The GitHub repository tensorflow/tensorflow contains a labelled image folder "10_food_classes_all_data" with 10 categories: chicken curry, chicken wings, fried rice, grilled salmon, hamburger, ice cream, pizza, ramen, steak, sushi. Examples follow, each with its label.

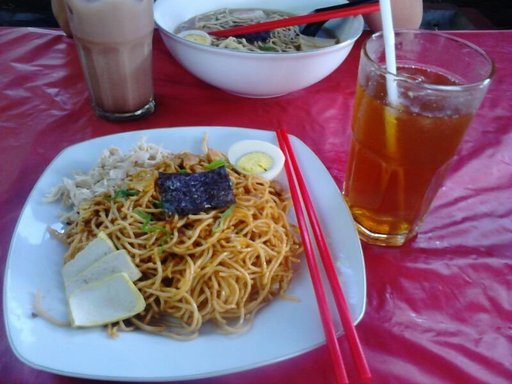
Label: ramen

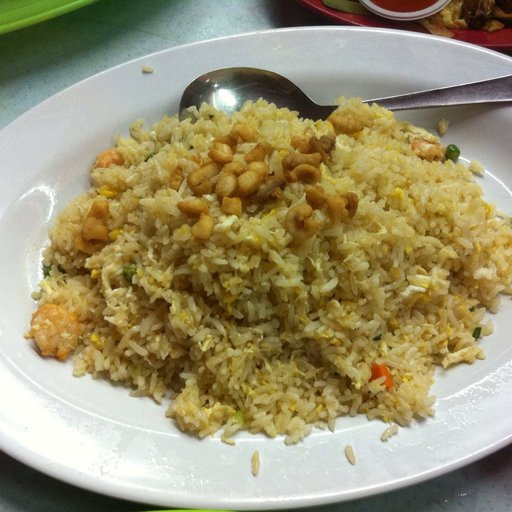
Label: fried rice

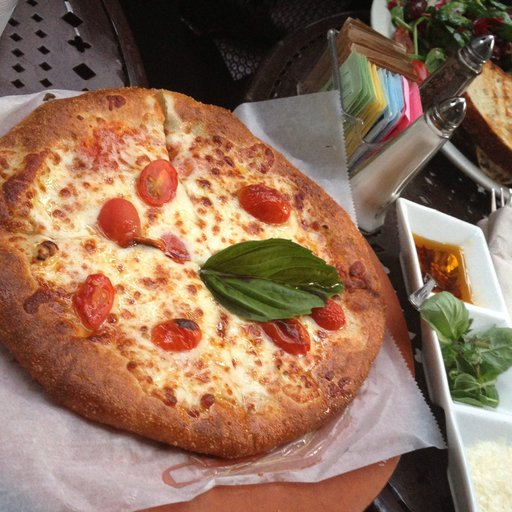
Label: pizza

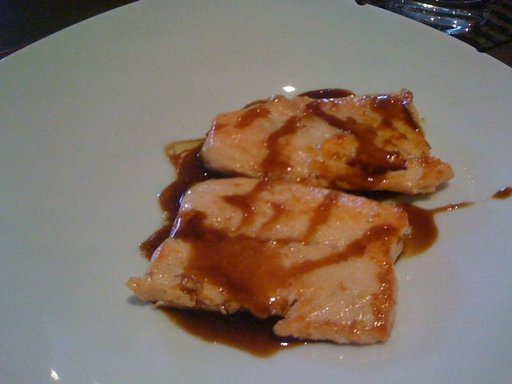
Label: grilled salmon

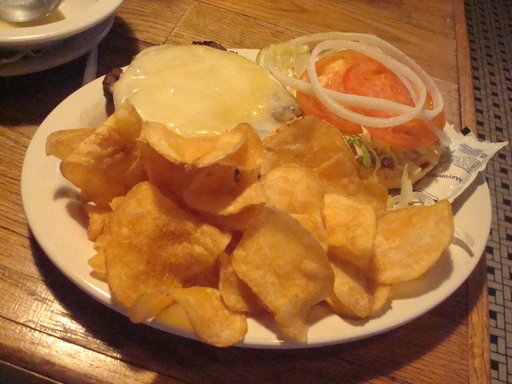
Label: hamburger

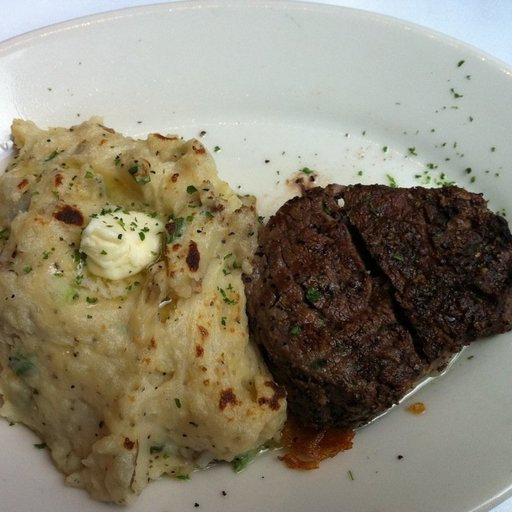
Label: steak
